Image classification data set "image classification Sampah" (Stefani21113877/final-project on GitHub). Class labels (3): kertas, organik, plastik.

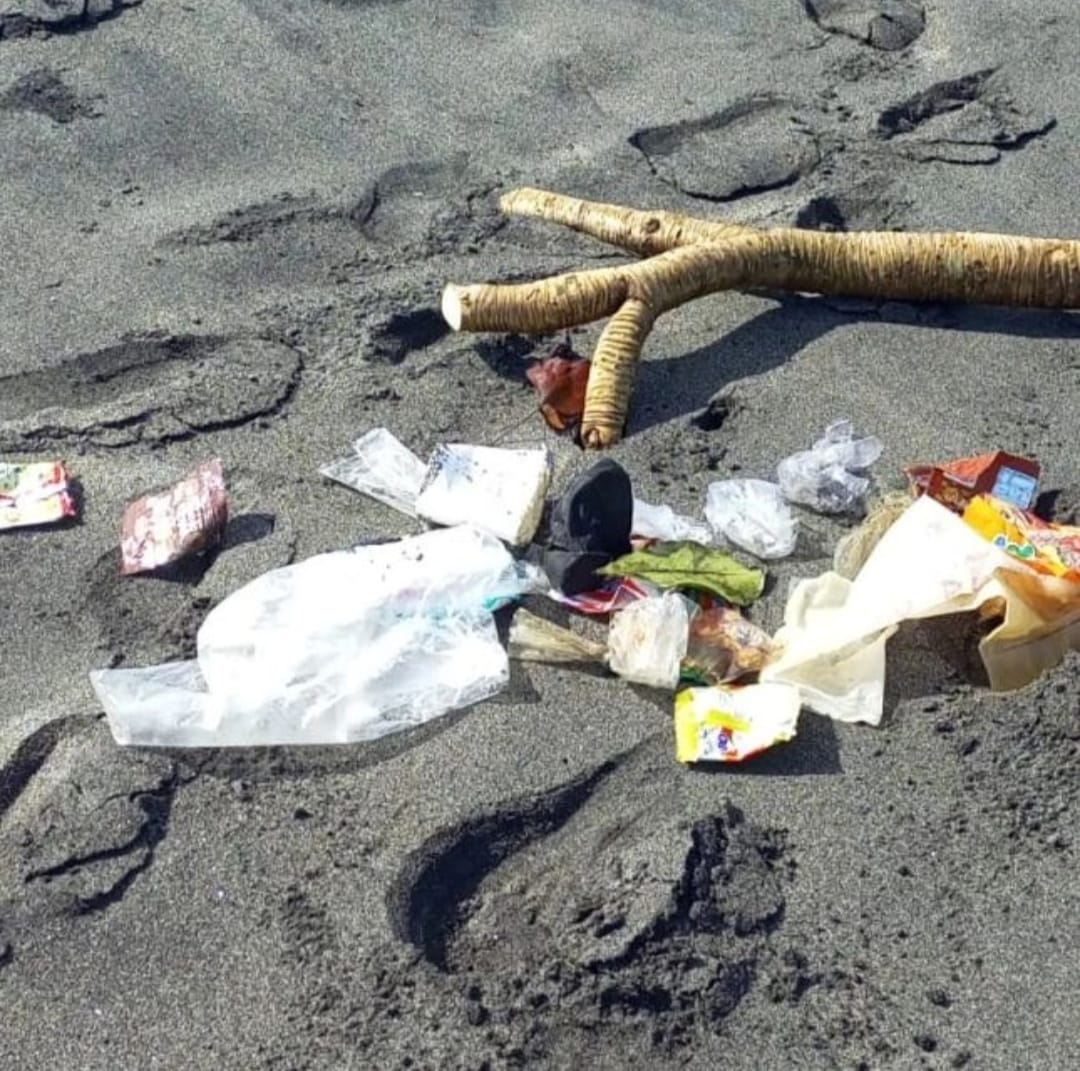
Label: plastik

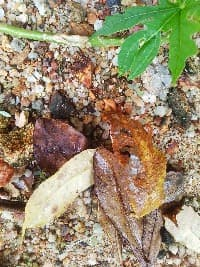
Label: organik

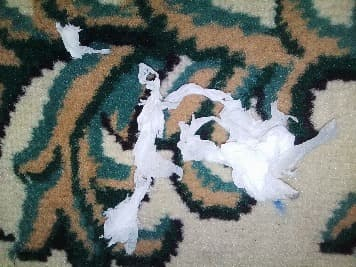
Label: kertas

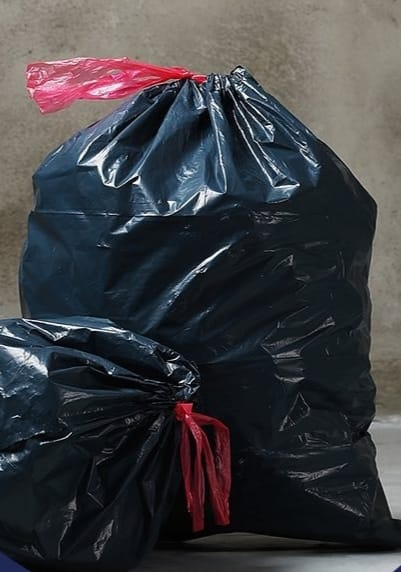
Label: plastik

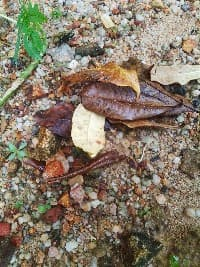
Label: organik

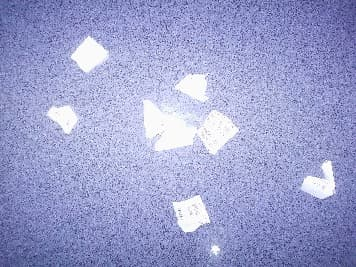
Label: kertas
